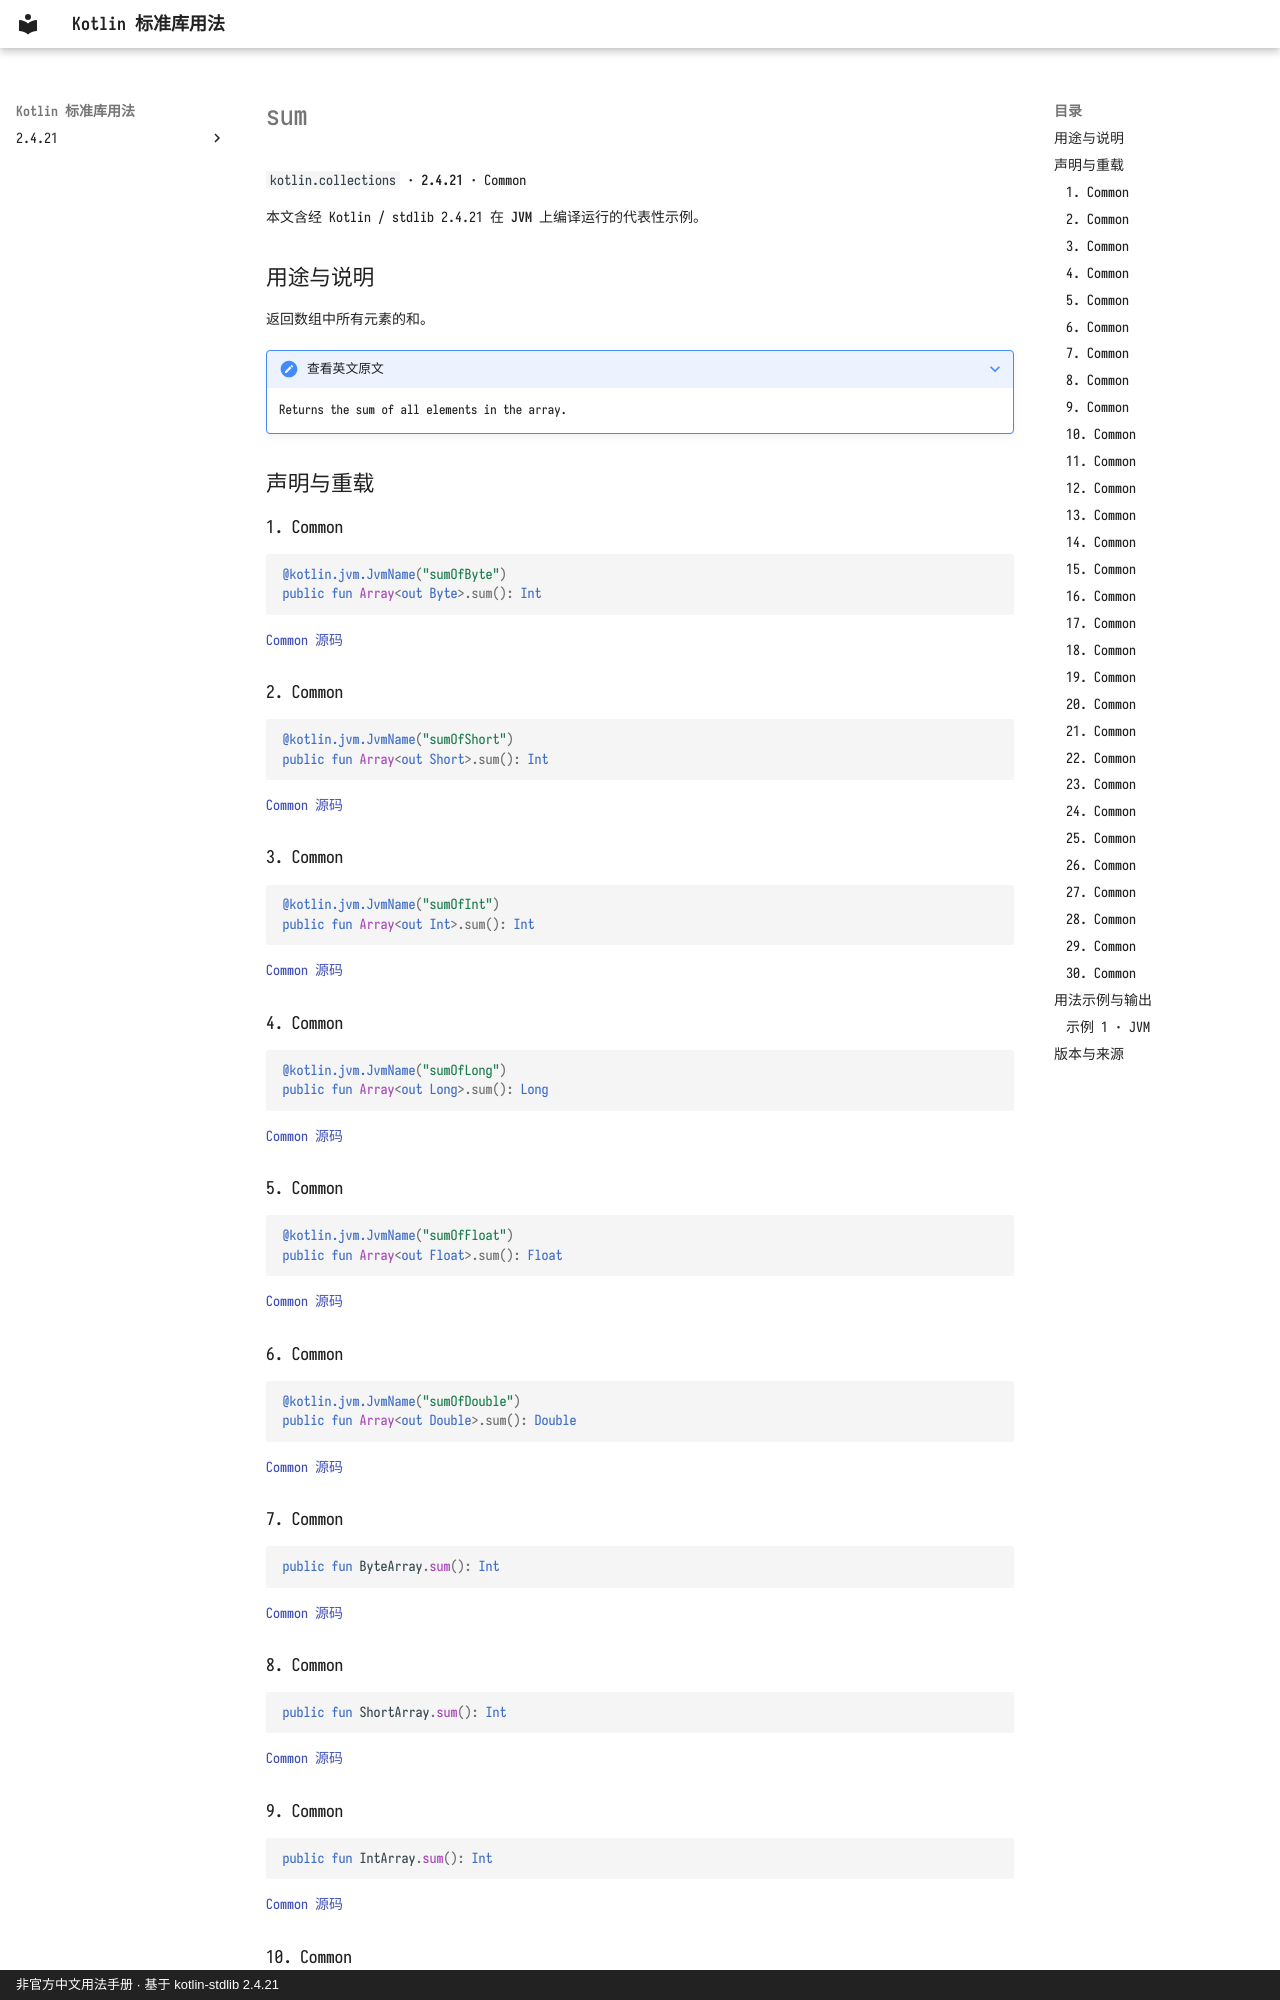

repository: oooooooko/kotlin-stdlib-docs · page: zh/api/kotlin.collections/sum--09f5ffef/index.html · generator: mkdocs · copyright: 非官方中文用法手册 · 基于 kotlin-stdlib 2.4.21

# sum

`kotlin.collections` · **2.4.21** · Common

本文含经 Kotlin / stdlib 2.4.21 在 **JVM** 上编译运行的代表性示例。

## 用途与说明

返回数组中所有元素的和。

??? note "查看英文原文"

    Returns the sum of all elements in the array.

## 声明与重载

### 1. Common

```kotlin
@kotlin.jvm.JvmName("sumOfByte")
public fun Array<out Byte>.sum(): Int
```

[Common 源码](https://github.com/JetBrains/kotlin/blob/v2.4.21/libraries/stdlib/common/src/generated/_Arrays.kt#L27864)

### 2. Common

```kotlin
@kotlin.jvm.JvmName("sumOfShort")
public fun Array<out Short>.sum(): Int
```

[Common 源码](https://github.com/JetBrains/kotlin/blob/v2.4.21/libraries/stdlib/common/src/generated/_Arrays.kt#L27876)

### 3. Common

```kotlin
@kotlin.jvm.JvmName("sumOfInt")
public fun Array<out Int>.sum(): Int
```

[Common 源码](https://github.com/JetBrains/kotlin/blob/v2.4.21/libraries/stdlib/common/src/generated/_Arrays.kt#L27888)

### 4. Common

```kotlin
@kotlin.jvm.JvmName("sumOfLong")
public fun Array<out Long>.sum(): Long
```

[Common 源码](https://github.com/JetBrains/kotlin/blob/v2.4.21/libraries/stdlib/common/src/generated/_Arrays.kt#L27900)

### 5. Common

```kotlin
@kotlin.jvm.JvmName("sumOfFloat")
public fun Array<out Float>.sum(): Float
```

[Common 源码](https://github.com/JetBrains/kotlin/blob/v2.4.21/libraries/stdlib/common/src/generated/_Arrays.kt#L27912)

### 6. Common

```kotlin
@kotlin.jvm.JvmName("sumOfDouble")
public fun Array<out Double>.sum(): Double
```

[Common 源码](https://github.com/JetBrains/kotlin/blob/v2.4.21/libraries/stdlib/common/src/generated/_Arrays.kt#L27924)

### 7. Common

```kotlin
public fun ByteArray.sum(): Int
```

[Common 源码](https://github.com/JetBrains/kotlin/blob/v2.4.21/libraries/stdlib/common/src/generated/_Arrays.kt#L27936)

### 8. Common

```kotlin
public fun ShortArray.sum(): Int
```

[Common 源码](https://github.com/JetBrains/kotlin/blob/v2.4.21/libraries/stdlib/common/src/generated/_Arrays.kt#L27947)

### 9. Common

```kotlin
public fun IntArray.sum(): Int
```

[Common 源码](https://github.com/JetBrains/kotlin/blob/v2.4.21/libraries/stdlib/common/src/generated/_Arrays.kt#L27958)

### 10. Common

```kotlin
public fun LongArray.sum(): Long
```

[Common 源码](https://github.com/JetBrains/kotlin/blob/v2.4.21/libraries/stdlib/common/src/generated/_Arrays.kt#L27969)
